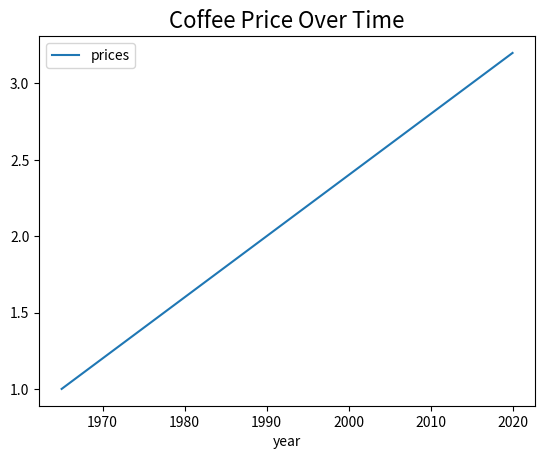
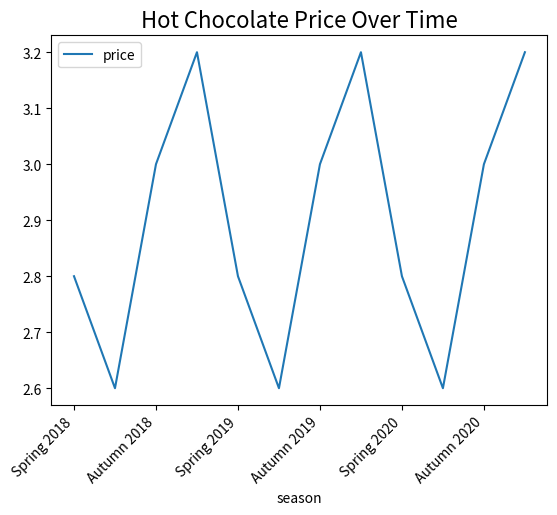
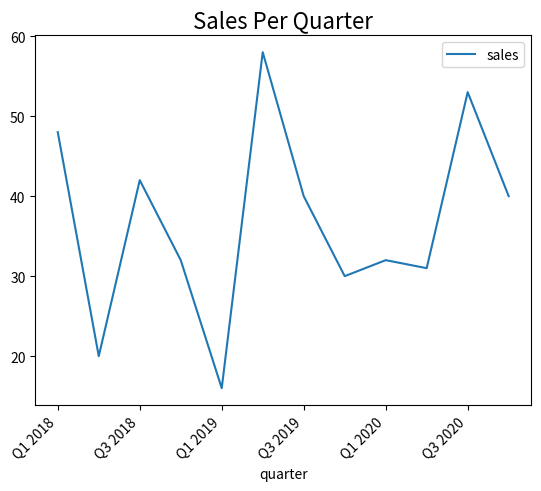
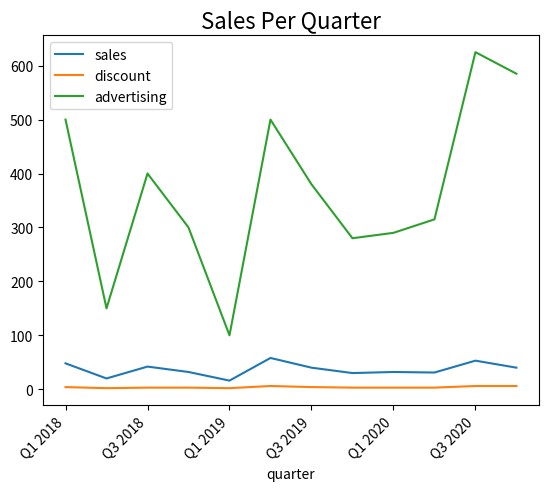
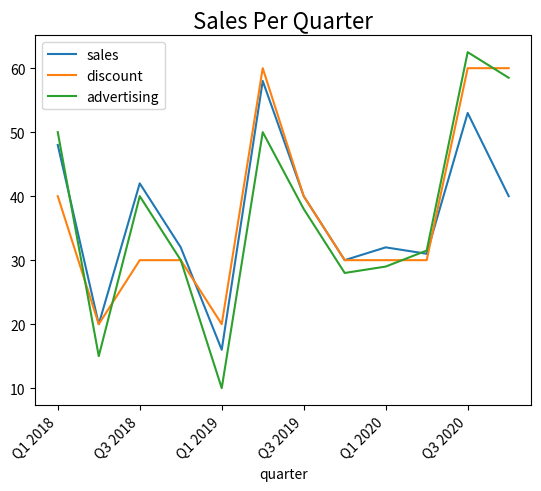

Source code (Python) for these figures, in order: (Note: this script raises an exception after producing the figures.)
import pandas as pd
import matplotlib.pyplot as plt

years = [1965, 1970, 1975, 1980, 1985, 1990, 1995, 2000, 2005, 2010, 2015, 2020]
prices = [1.00, 1.20, 1.40, 1.60, 1.80, 2.00, 2.20, 2.40, 2.60, 2.80, 3.00, 3.20]

data = pd.DataFrame({
    'year' : years,
    'prices': prices
})
ax = data.plot.line(x='year')
ax.set_title('Coffee Price Over Time', fontsize=16)
plt.show()


seasons = ["Spring 2018", "Summer 2018", "Autumn 2018", "Winter 2018",
           "Spring 2019", "Summer 2019", "Autumn 2019", "Winter 2019",
           "Spring 2020", "Summer 2020", "Autumn 2020", "Winter 2020"]
prices = [2.80, 2.60, 3.00, 3.20,
          2.80, 2.60, 3.00, 3.20,
          2.80, 2.60, 3.00, 3.20]

data = pd.DataFrame({
    'season': seasons,
    'price': prices
})

ax = data.plot.line(x='season')
ax.set_title('Hot Chocolate Price Over Time', fontsize=16)
ax.set_xticklabels(ax.get_xticklabels(), rotation=45, ha='right')
plt.show()


quarters = ["Q1 2018", "Q2 2018", "Q3 2018", "Q4 2018",
            "Q1 2019", "Q2 2019", "Q3 2019", "Q4 2019",
            "Q1 2020", "Q2 2020", "Q3 2020", "Q4 2020"]

sales = [48, 20, 42, 32,
         16, 58, 40, 30,
         32, 31, 53, 40]


data = pd.DataFrame({
    'quarter': quarters,
    'sales': sales
})

ax = data.plot.line(x='quarter')
ax.set_title('Sales Per Quarter', fontsize=16)
ax.set_xticklabels(ax.get_xticklabels(), rotation=45, ha='right')
plt.show()


quarters = ["Q1 2018", "Q2 2018", "Q3 2018", "Q4 2018",
            "Q1 2019", "Q2 2019", "Q3 2019", "Q4 2019",
            "Q1 2020", "Q2 2020", "Q3 2020", "Q4 2020"]

sales = [48, 20, 42, 32,
         16, 58, 40, 30,
         32, 31, 53, 40]

discounts = [4,2,3,
             3,2,6,
             4,3,3,
             3,6,6]

advertising = [500,150,400,
               300,100,500,
               380,280,290,
               315,625,585]

data = pd.DataFrame({
    'quarter': quarters,
    'sales': sales,
    'discount': discounts,
    'advertising': advertising
})

ax = data.plot.line(x='quarter')
ax.set_title('Sales Per Quarter', fontsize=16)
ax.set_xticklabels(ax.get_xticklabels(), rotation=45, ha='right')
plt.show()


quarters = ["Q1 2018", "Q2 2018", "Q3 2018", "Q4 2018",
            "Q1 2019", "Q2 2019", "Q3 2019", "Q4 2019",
            "Q1 2020", "Q2 2020", "Q3 2020", "Q4 2020"]

sales = [48, 20, 42, 32,
         16, 58, 40, 30,
         32, 31, 53, 40]

discounts = [4,2,3,
             3,2,6,
             4,3,3,
             3,6,6]

discounts_scale_adjusted = [x * 10 for x in discounts]

advertising = [500,150,400,
               300,100,500,
               380,280,290,
               315,625,585]

advertising_scale_adjusted = [x / 10 for x in advertising]

data = pd.DataFrame({
    'quarter': quarters,
    'sales': sales,
    'discount': discounts_scale_adjusted,
    'advertising': advertising_scale_adjusted
})

ax = data.plot.line(x='quarter')
ax.set_title('Sales Per Quarter', fontsize=16)
ax.set_xticklabels(ax.get_xticklabels(), rotation=45, ha='right')
plt.show()


data.corr()